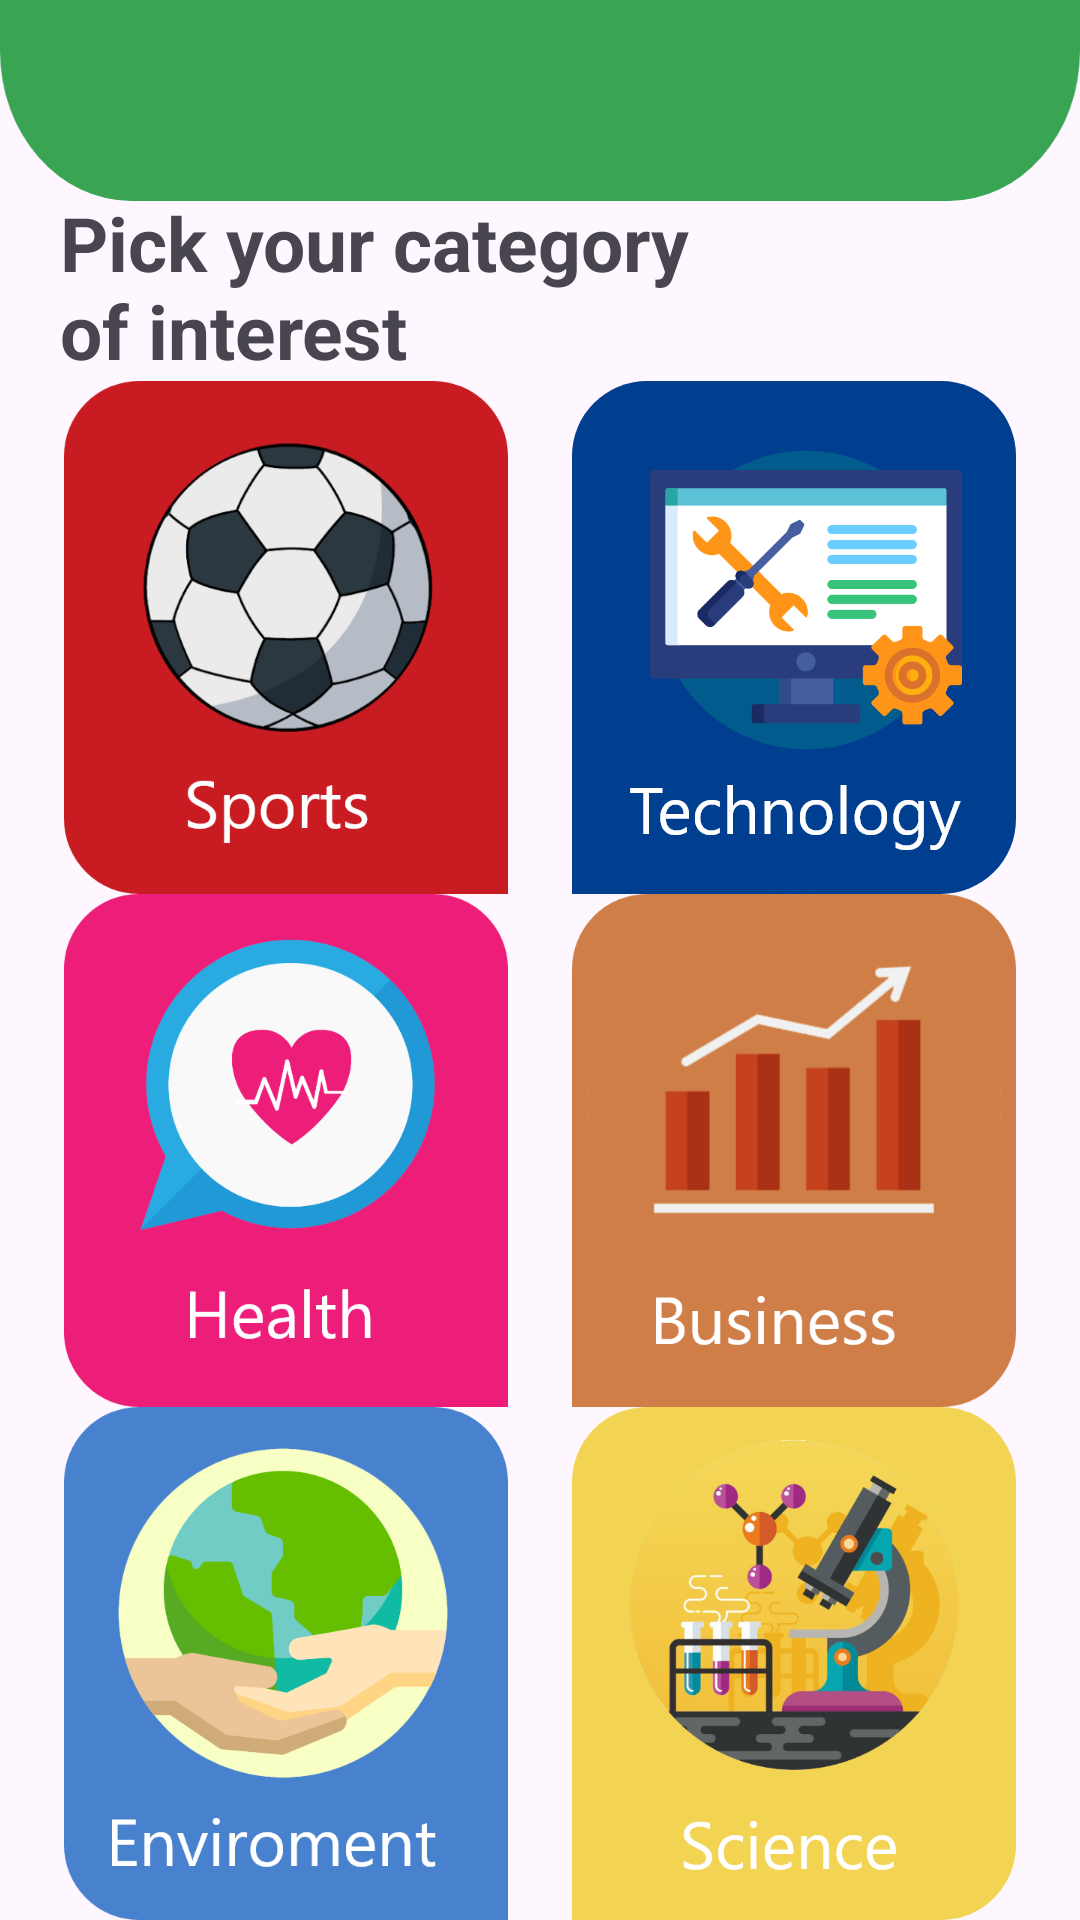

Write the Android layout XML for this screen, with the resource values it uses.
<!-- AndroidManifest.xml: application theme Theme.NewsAPP -->
<!-- res/layout/activity_home.xml -->
<?xml version="1.0" encoding="utf-8"?>
<androidx.constraintlayout.widget.ConstraintLayout xmlns:android="http://schemas.android.com/apk/res/android"
    xmlns:app="http://schemas.android.com/apk/res-auto"
    xmlns:tools="http://schemas.android.com/tools"
    android:layout_width="match_parent"
    android:layout_height="match_parent"
    android:background="@drawable/pattern"
    tools:context=".NewsApp.ui.Home.HomeActivity">

    <com.google.android.material.appbar.AppBarLayout
        android:id="@+id/app_bar"
        android:layout_width="match_parent"
        android:layout_height="wrap_content"
        android:background="@drawable/app_bar"
        app:layout_constraintTop_toTopOf="parent"
        app:layout_constraintStart_toStartOf="parent"
        app:layout_constraintEnd_toEndOf="parent">

    </com.google.android.material.appbar.AppBarLayout>

    <TextView
        android:id="@+id/tv_instruction"
        android:layout_width="match_parent"
        android:layout_height="wrap_content"
        android:text="@string/instruction"
        android:textStyle="bold"
        android:textSize="25sp"
        android:layout_marginStart="20dp"
        app:layout_constraintTop_toBottomOf="@id/app_bar"
        app:layout_constraintStart_toStartOf="parent"
        app:layout_constraintBottom_toTopOf="@id/sports"/>


    <ImageView
        android:id="@+id/sports"
        android:layout_width="wrap_content"
        android:layout_height="wrap_content"
        android:src="@drawable/sports"
        app:layout_constraintBottom_toTopOf="@id/health"
        app:layout_constraintEnd_toStartOf="@id/technology"
        app:layout_constraintStart_toStartOf="parent"
        app:layout_constraintTop_toBottomOf="@id/tv_instruction" />

    <ImageView
        android:id="@+id/technology"
        android:layout_width="wrap_content"
        android:layout_height="wrap_content"
        android:src="@drawable/techno"
        app:layout_constraintBottom_toTopOf="@id/business"
        app:layout_constraintEnd_toEndOf="parent"
        app:layout_constraintStart_toEndOf="@id/sports"
        app:layout_constraintTop_toBottomOf="@id/tv_instruction" />

    <ImageView
        android:id="@+id/health"
        android:layout_width="wrap_content"
        android:layout_height="wrap_content"
        android:src="@drawable/health"
        app:layout_constraintBottom_toTopOf="@id/environment"
        app:layout_constraintEnd_toStartOf="@id/business"
        app:layout_constraintStart_toStartOf="parent"
        app:layout_constraintTop_toBottomOf="@id/sports" />

    <ImageView
        android:id="@+id/business"
        android:layout_width="wrap_content"
        android:layout_height="wrap_content"
        android:src="@drawable/business"
        app:layout_constraintBottom_toTopOf="@id/science"
        app:layout_constraintEnd_toEndOf="parent"
        app:layout_constraintStart_toEndOf="@id/health"
        app:layout_constraintTop_toBottomOf="@id/technology" />

    <ImageView
        android:id="@+id/environment"
        android:layout_width="wrap_content"
        android:layout_height="wrap_content"
        android:src="@drawable/enviroment"
        app:layout_constraintBottom_toBottomOf="parent"
        app:layout_constraintEnd_toStartOf="@id/science"
        app:layout_constraintStart_toStartOf="parent"
        app:layout_constraintTop_toBottomOf="@id/health" />

    <ImageView
        android:id="@+id/science"
        android:layout_width="wrap_content"
        android:layout_height="wrap_content"
        android:src="@drawable/science"
        app:layout_constraintBottom_toBottomOf="parent"
        app:layout_constraintEnd_toEndOf="parent"
        app:layout_constraintStart_toEndOf="@id/environment"
        app:layout_constraintTop_toBottomOf="@id/business" />

</androidx.constraintlayout.widget.ConstraintLayout>
<!-- resources referenced by this layout -->
<resources>
  <!-- drawable app_bar: png bitmap (drawable-hdpi, 3476 bytes) -->
  <!-- drawable business: png bitmap (drawable-hdpi, 11004 bytes) -->
  <!-- drawable enviroment: png bitmap (drawable-hdpi, 19418 bytes) -->
  <!-- drawable health: png bitmap (drawable-hdpi, 17131 bytes) -->
  <!-- drawable science: png bitmap (drawable-hdpi, 37803 bytes) -->
  <!-- drawable sports: png bitmap (drawable-hdpi, 20825 bytes) -->
  <!-- drawable techno: png bitmap (drawable-hdpi, 14096 bytes) -->
  <string name="instruction">Pick your category\nof interest</string>
  <style name="Theme.NewsAPP" parent="Base.Theme.NewsAPP" />
  <style name="Base.Theme.NewsAPP" parent="Theme.Material3.DayNight.NoActionBar">
          
          
      </style>
</resources>
